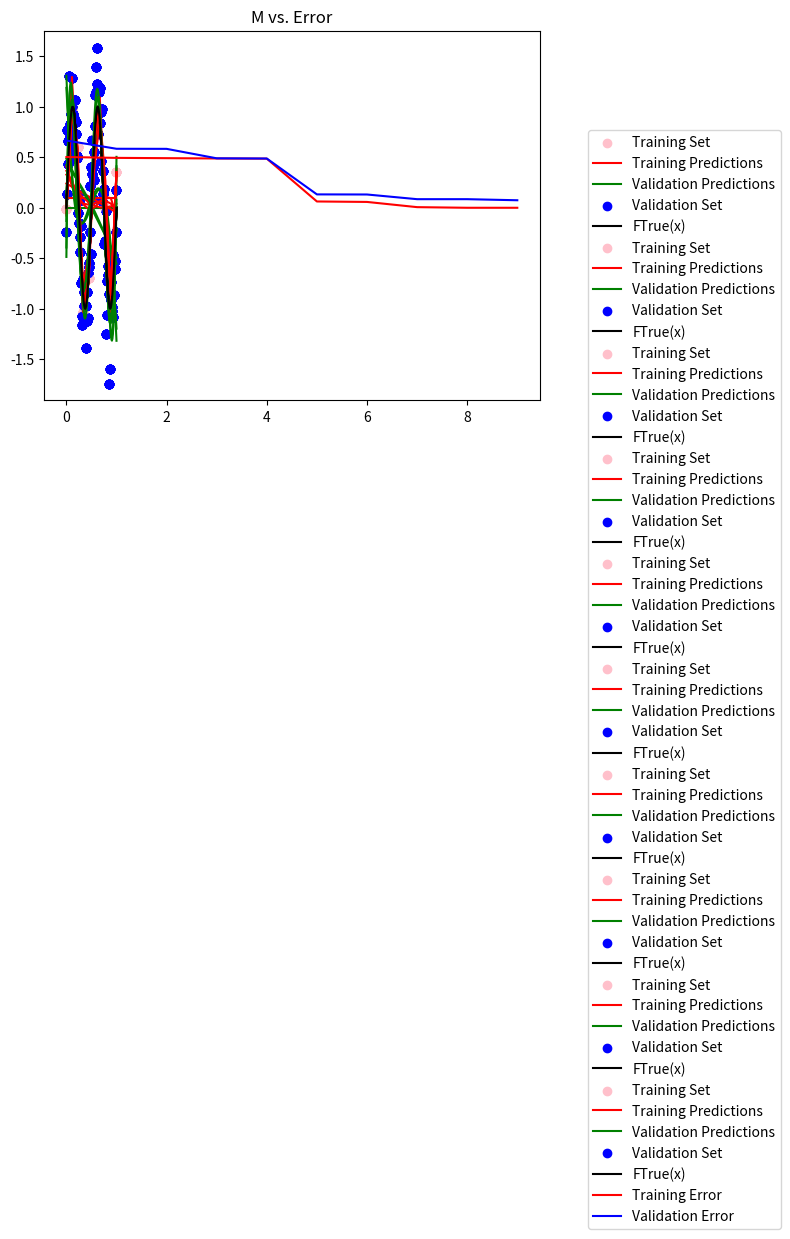

The matplotlib source for this figure:
########## MASTER CODE #################
import numpy as np
import matplotlib.pyplot as plt

N_train = 10
N_valid = 100
X_train = np.ones(10).reshape((-1,1))
X_valid = np.ones(100).reshape((-1,1))
X1_train = np.linspace(0.,1.,10) # training set
X1_valid = np.linspace(0.,1.,100) # validation set
np.random.seed(334)
t_train = (np.sin(4*np.pi*X1_train) + 0.3 * np.random.randn(10)).reshape((-1,1))
t_valid = (np.sin(4*np.pi*X1_valid) + 0.3 * np.random.randn(100)).reshape((-1,1))

x_train = np.linspace(0.,1.,10).reshape((-1,1))
x_valid = np.linspace(0.,1.,100).reshape((-1,1))

err_train_arr = []
err_valid_arr = []

#Declaring B vector to be used when M=9 and regularization needs to be used
B_train = np.diag([0., 1., 1., 1., 1., 1., 1., 1., 1., 1. ])
B_valid = np.diag([0., 1., 1., 1., 1., 1., 1., 1., 1., 1. ])

#Function to compute Training Error
def getTrainingError(y_train_prediction,t_train,N):
    t_train = t_train.reshape((-1,1))
    y_train_t = np.subtract(y_train_prediction,t_train)
    err_train_i = np.dot(y_train_t.T,y_train_t)/N 
    
    return err_train_i[0][0]
#Function to compute Validation Error

def getValidationError(y_valid_prediction,t_valid,N):
    t_valid = t_valid.reshape((-1,1))
    y_valid_t = np.subtract(y_valid_prediction,t_valid)
    err_valid_i = np.dot(y_valid_t.T,y_valid_t)/N

    return err_valid_i[0][0]

#Computes parameter vector w and y prediction based on obtained w vector
#Optional parameters hp_lambda (hyperparameter lambda) and B, which are used when M=9 and regularization performed
def computeYPrediction(X,t,hp_lambda=1,B = np.diag([1])):
    
    if(hp_lambda != 1):
        N = 10
        B *= hp_lambda
        A = np.linalg.inv( np.dot(X.T,X) + B*N/2)
        c = np.dot(X.T,t)
        w = np.dot(A,c)
    
        y_prediction = np.dot(X,w)
    
        return y_prediction

    A = np.linalg.inv(np.dot(X.T,X))
    c = np.dot(X.T,t)
    w = np.dot(A,c)
       
    y_prediction = np.dot(X,w)
    
    return y_prediction

for i in range(1,11):
    #Case when M=9, need to compute y prediction using hyperparameter lambda as 3rd argument in function call
    #Utilizes B diagonal vector as declared above
    if(i==10):
        y_train_prediction = computeYPrediction(X_train,t_train,5,B_train)
        y_valid_prediction = computeYPrediction(X_valid,t_valid,5,B_valid)
        
    #Function call to compute parameter vector w and the prediction y based on w and store in y prediction variable
    y_train_prediction = computeYPrediction(X_train,t_train)
    y_valid_prediction = computeYPrediction(X_valid,t_valid)
        
    #Function call to to compute error based on y prediction 
    err_train_i = getTrainingError(y_train_prediction,t_train,N_train)
    err_valid_i = getValidationError(y_valid_prediction,t_valid,N_valid)

    #Appends errors to lists which will be plotted against M
    err_train_arr.append(err_train_i)
    err_valid_arr.append(err_valid_i)
    
    plt.title("M={}".format(i-1))
    plt.scatter(x_train,t_train,color="pink",label='Training Set')
    plt.plot(x_train,y_train_prediction,color='red',label='Training Predictions')
    plt.plot(x_valid,y_valid_prediction,color='green',label='Validation Predictions')
    plt.scatter(x_valid,t_valid,color="blue",label='Validation Set')
    plt.plot(x_valid,np.sin(4*np.pi*x_valid),color="black",label='FTrue(x)')
    plt.legend(loc='upper right',bbox_to_anchor=(1.5,0.75))
    plt.show()
    
    #Basis expansion, inserting feature vector to the power of i, where i represents M, as in Mth feature 
    X_train = np.insert(X_train,i,X1_train**i,axis=1)
    X_valid = np.insert(X_valid,i,X1_valid**i,axis=1)

M = list(range(0,10))
plt.title('M vs. Error')
plt.plot(M,err_train_arr,color='red',label='Training Error')
plt.plot(M,err_valid_arr,color='blue',label='Validation Error')
plt.legend(loc='upper right',bbox_to_anchor=(1.5,0.75))
plt.show()
    

